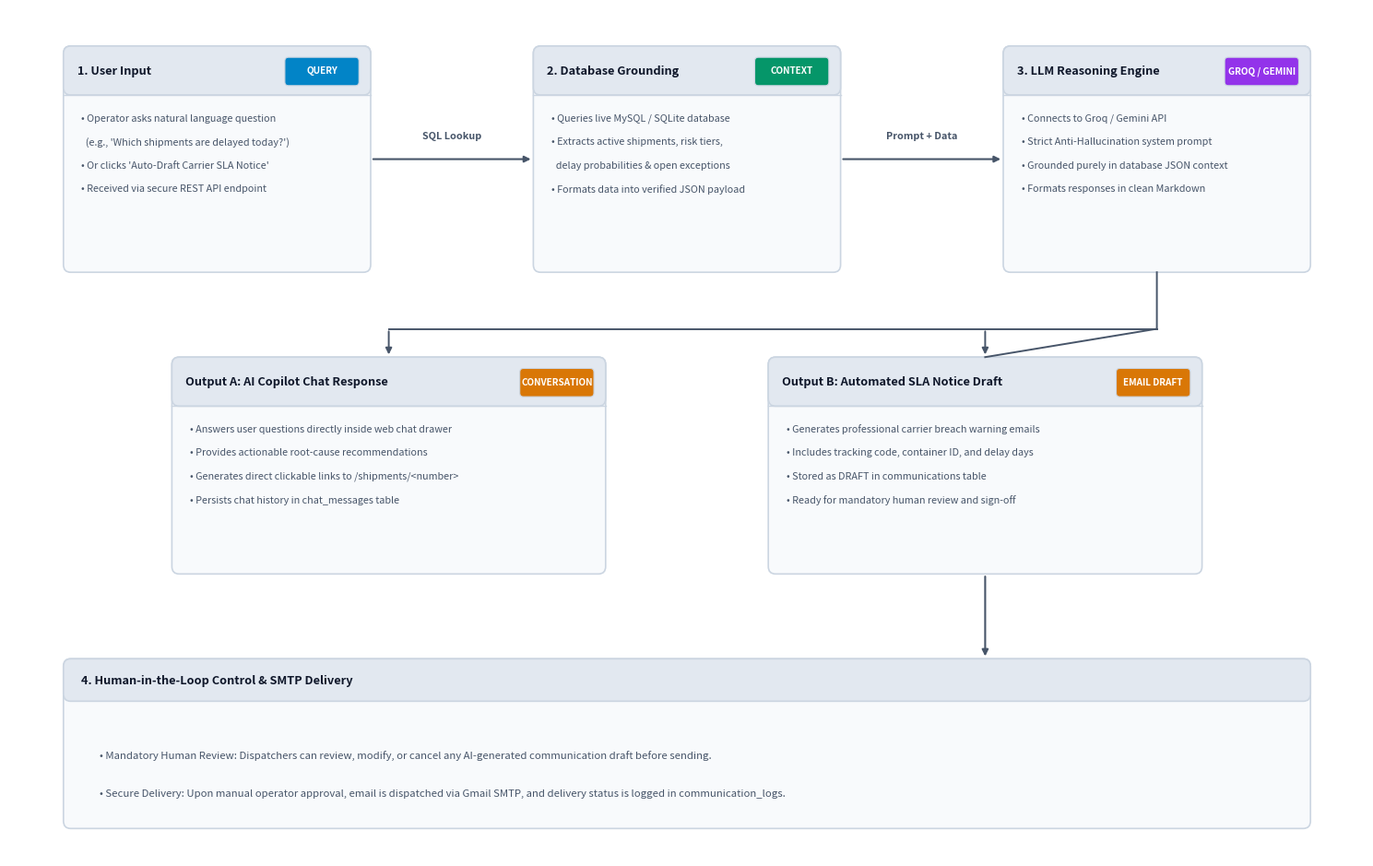
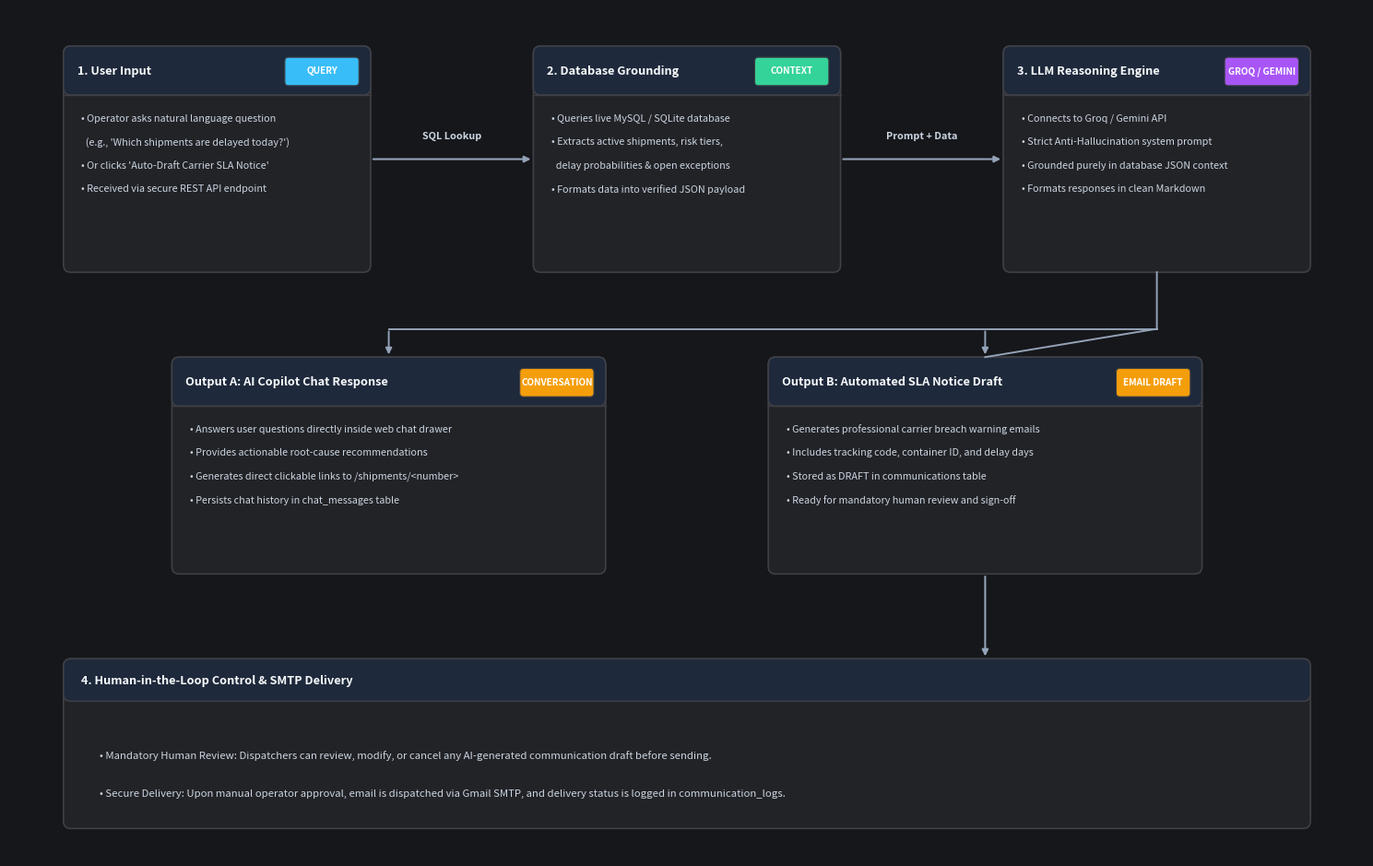

Reproduce these figures in Python, in order.
import matplotlib.pyplot as plt
import matplotlib.patches as patches

def draw_card(ax, x, y, w, h, title, subtitle, items, bg, border, title_bg, text_col, sub_col, tag_col):
    rect = patches.FancyBboxPatch((x, y), w, h, boxstyle="round,pad=0,rounding_size=0.08",
                                 linewidth=1.2, edgecolor=border, facecolor=bg)
    ax.add_patch(rect)
    
    th = 0.52
    tbox = patches.FancyBboxPatch((x, y + h - th), w, th, boxstyle="round,pad=0,rounding_size=0.08",
                                  linewidth=1.2, edgecolor=border, facecolor=title_bg)
    ax.add_patch(tbox)
    
    ax.text(x + 0.15, y + h - th/2, title, ha='left', va='center',
            color=text_col, fontsize=9.2, fontweight='bold', fontfamily='sans-serif')
    
    badge = patches.FancyBboxPatch((x + w - 0.95, y + h - th + 0.10), 0.82, 0.30,
                                  boxstyle="round,pad=0,rounding_size=0.04",
                                  linewidth=0.8, edgecolor=border, facecolor=tag_col)
    ax.add_patch(badge)
    ax.text(x + w - 0.54, y + h - th/2, subtitle, ha='center', va='center',
            color='#ffffff', fontsize=7.2, fontweight='bold', fontfamily='sans-serif')
    
    ax.plot([x, x + w], [y + h - th, y + h - th], color=border, lw=1.0)

    cy = y + h - th - 0.24
    for item in items:
        ax.text(x + 0.20, cy, item, ha='left', va='center', color=sub_col, fontsize=7.8, fontfamily='sans-serif')
        cy -= 0.25

def render_genai_diagram(theme='dark'):
    fig, ax = plt.subplots(figsize=(15, 9.5), dpi=300)
    
    if theme == 'dark':
        bg_main = '#16171a'
        box_bg = '#222327'
        title_bg = '#1e293b'
        border_col = '#3e4046'
        text_col = '#f8fafc'
        sub_col = '#cbd5e1'
        arrow_col = '#94a3b8'
        c_user = '#38bdf8'
        c_db = '#34d399'
        c_llm = '#a855f7'
        c_out = '#f59e0b'
        c_human = '#10b981'
    else:
        bg_main = '#ffffff'
        box_bg = '#f8fafc'
        title_bg = '#e2e8f0'
        border_col = '#cbd5e1'
        text_col = '#0f172a'
        sub_col = '#475569'
        arrow_col = '#475569'
        c_user = '#0284c7'
        c_db = '#059669'
        c_llm = '#9333ea'
        c_out = '#d97706'
        c_human = '#059669'

    fig.patch.set_facecolor(bg_main)
    ax.set_facecolor(bg_main)

    w = 3.4
    h = 2.4

    # Row 1 (Top, y = 6.4): User Input -> DB Grounding Context -> LLM Engine
    draw_card(ax, 0.6, 6.4, w, h, "1. User Input", "QUERY",
              ["• Operator asks natural language question",
               "  (e.g., 'Which shipments are delayed today?')",
               "• Or clicks 'Auto-Draft Carrier SLA Notice'",
               "• Received via secure REST API endpoint"],
              box_bg, border_col, title_bg, text_col, sub_col, c_user)

    draw_card(ax, 5.8, 6.4, w, h, "2. Database Grounding", "CONTEXT",
              ["• Queries live MySQL / SQLite database",
               "• Extracts active shipments, risk tiers,",
               "  delay probabilities & open exceptions",
               "• Formats data into verified JSON payload"],
              box_bg, border_col, title_bg, text_col, sub_col, c_db)

    draw_card(ax, 11.0, 6.4, w, h, "3. LLM Reasoning Engine", "GROQ / GEMINI",
              ["• Connects to Groq / Gemini API",
               "• Strict Anti-Hallucination system prompt",
               "• Grounded purely in database JSON context",
               "• Formats responses in clean Markdown"],
              box_bg, border_col, title_bg, text_col, sub_col, c_llm)

    # Horizontal Top Arrows
    ax.annotate("", xy=(5.8, 7.6), xytext=(4.0, 7.6), arrowprops=dict(arrowstyle="-|>", color=arrow_col, lw=1.5))
    ax.text(4.9, 7.85, "SQL Lookup", ha='center', va='center', color=sub_col, fontsize=7.8, fontweight='bold')

    ax.annotate("", xy=(11.0, 7.6), xytext=(9.2, 7.6), arrowprops=dict(arrowstyle="-|>", color=arrow_col, lw=1.5))
    ax.text(10.1, 7.85, "Prompt + Data", ha='center', va='center', color=sub_col, fontsize=7.8, fontweight='bold')

    # Row 2 (Middle, y = 3.2): Two Output Channels
    # Channel A: Interactive Chat Copilot (Left, x = 1.8)
    draw_card(ax, 1.8, 3.2, 4.8, 2.3, "Output A: AI Copilot Chat Response", "CONVERSATION",
              ["• Answers user questions directly inside web chat drawer",
               "• Provides actionable root-cause recommendations",
               "• Generates direct clickable links to /shipments/<number>",
               "• Persists chat history in chat_messages table"],
              box_bg, border_col, title_bg, text_col, sub_col, c_out)

    # Channel B: Automated Email Draft (Right, x = 8.4)
    draw_card(ax, 8.4, 3.2, 4.8, 2.3, "Output B: Automated SLA Notice Draft", "EMAIL DRAFT",
              ["• Generates professional carrier breach warning emails",
               "• Includes tracking code, container ID, and delay days",
               "• Stored as DRAFT in communications table",
               "• Ready for mandatory human review and sign-off"],
              box_bg, border_col, title_bg, text_col, sub_col, c_out)

    # Connect LLM (Top Right) to Both Channels
    ax.plot([12.7, 12.7, 10.8], [6.4, 5.8, 5.5], color=arrow_col, lw=1.4)
    ax.plot([12.7, 4.2], [5.8, 5.8], color=arrow_col, lw=1.4)
    ax.annotate("", xy=(4.2, 5.5), xytext=(4.2, 5.8), arrowprops=dict(arrowstyle="-|>", color=arrow_col, lw=1.4))
    ax.annotate("", xy=(10.8, 5.5), xytext=(10.8, 5.8), arrowprops=dict(arrowstyle="-|>", color=arrow_col, lw=1.4))

    # Row 3 (Bottom, y = 0.5): Human-in-the-Loop & SMTP Dispatch
    hitl_box = patches.FancyBboxPatch((0.6, 0.5), 13.8, 1.8, boxstyle="round,pad=0,rounding_size=0.08",
                                     linewidth=1.2, edgecolor=border_col, facecolor=box_bg)
    ax.add_patch(hitl_box)
    th_hitl = 0.45
    tbox_hitl = patches.FancyBboxPatch((0.6, 0.5 + 1.8 - th_hitl), 13.8, th_hitl, boxstyle="round,pad=0,rounding_size=0.08",
                                       linewidth=1.2, edgecolor=border_col, facecolor=title_bg)
    ax.add_patch(tbox_hitl)
    ax.text(0.8, 0.5 + 1.8 - th_hitl/2, "4. Human-in-the-Loop Control & SMTP Delivery", ha='left', va='center',
            color=text_col, fontsize=9.2, fontweight='bold', fontfamily='sans-serif')
    ax.text(1.0, 1.25, "• Mandatory Human Review: Dispatchers can review, modify, or cancel any AI-generated communication draft before sending.",
            color=sub_col, fontsize=8.2, fontfamily='sans-serif')
    ax.text(1.0, 0.85, "• Secure Delivery: Upon manual operator approval, email is dispatched via Gmail SMTP, and delivery status is logged in communication_logs.",
            color=sub_col, fontsize=8.2, fontfamily='sans-serif')

    # Arrow from Channel B down to Human Review
    ax.annotate("", xy=(10.8, 2.3), xytext=(10.8, 3.2), arrowprops=dict(arrowstyle="-|>", color=arrow_col, lw=1.5))

    ax.set_xlim(0, 15.0)
    ax.set_ylim(0.2, 9.2)
    ax.axis('off')

    plt.tight_layout()
    out = rf'C:\gowtham_mithraz\RouteMind_AI\docs\genai_communications_arch_{theme}.png'
    plt.savefig(out, facecolor=bg_main, bbox_inches='tight', pad_inches=0.15, dpi=300)
    plt.close()
    print(f"Generated: {out}")

render_genai_diagram('light')
render_genai_diagram('dark')
